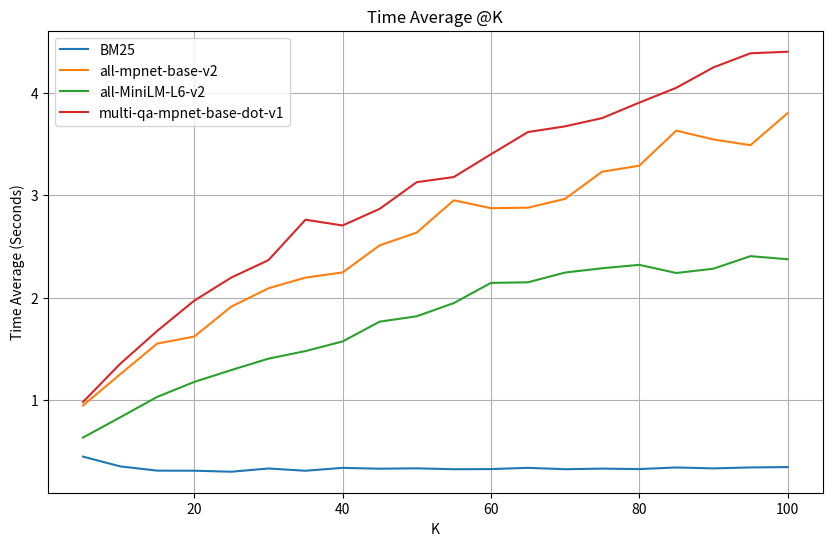

The matplotlib source for this figure: (Note: this script raises an exception after producing the figure.)
import matplotlib.pyplot as plt

# Extracting updated data for the additional plots including Time Average
k_values = [5, 10, 15, 20, 25, 30, 35, 40, 45, 50, 55, 60, 65, 70, 75, 80, 85, 90, 95, 100]
bm25_precision = [0.2678, 0.2126, 0.1858, 0.1660, 0.1524, 0.1434, 0.1378, 0.1335, 0.1272, 0.1223, 0.1179, 0.1148, 0.1115, 0.1086, 0.1057, 0.1029, 0.0996, 0.0974, 0.0958, 0.0937]
bm25_recall = [0.1078, 0.1444, 0.1688, 0.1918, 0.2134, 0.2232, 0.2377, 0.2575, 0.2666, 0.2751, 0.2918, 0.3046, 0.3103, 0.3170, 0.3249, 0.3286, 0.3324, 0.3480, 0.3525, 0.3573]
bm25_ndcg = [0.2938, 0.2468, 0.2215, 0.2026, 0.1888, 0.1790, 0.1720, 0.1663, 0.1596, 0.1542, 0.1493, 0.1454, 0.1416, 0.1382, 0.1348, 0.1316, 0.1282, 0.1256, 0.1235, 0.1211]
bm25_time_avg = [
    0.4443918671328671, 0.34910662937062936, 0.30737095104895107, 0.3066145244755245,
    0.29671823776223777, 0.32820136363636365, 0.306264006993007, 0.33453786013986014,
    0.3261858601398601, 0.3298324195804196, 0.321159006993007, 0.3225446083916084,
    0.3347252727272727, 0.3211261888111888, 0.3271722027972028, 0.32258011888111887,
    0.3383382727272727, 0.32938671328671326, 0.33857225174825173, 0.3421007272727273
]
mpnet_precision = [0.3399, 0.2888, 0.2555, 0.2280, 0.2131, 0.1960, 0.1834, 0.1715, 0.1630, 0.1558, 0.1498, 0.1442, 0.1389, 0.1339, 0.1290, 0.1252, 0.1204, 0.1159, 0.1124, 0.1105]
mpnet_recall = [0.1249, 0.1831, 0.2212, 0.2501, 0.2754, 0.2938, 0.3167, 0.3254, 0.3365, 0.3560, 0.3679, 0.3769, 0.3872, 0.3966, 0.4020, 0.4133, 0.4174, 0.4225, 0.4300, 0.4408]
mpnet_ndcg = [0.3604, 0.3259, 0.3002, 0.2757, 0.2594, 0.2435, 0.2301, 0.2181, 0.2091, 0.2017, 0.1949, 0.1883, 0.1826, 0.1768, 0.1712, 0.1667, 0.1616, 0.1566, 0.1529, 0.1505]
mpnet_time_avg = [
    0.9443782167832168, 1.248792, 1.550018034965035, 1.6187424545454545,
    1.9117455944055946, 2.090634888111888, 2.195523041958042, 2.245659713286713,
    2.5106509370629366, 2.635584832167832, 2.9513502447552447, 2.874297202797203,
    2.8788385454545455, 2.9656244685314683, 3.2310833776223777, 3.289484867132867,
    3.632890104895105, 3.546416993006993, 3.4907313706293706, 3.8030279370629367
]
minilm_precision = [0.2909, 0.2559, 0.2247, 0.2080, 0.1933, 0.1793, 0.1666, 0.1577, 0.1473, 0.1371, 0.1316, 0.1284, 0.1242, 0.1191, 0.1149, 0.1098, 0.1060, 0.1023, 0.1003, 0.0973]
minilm_recall = [0.0911, 0.1412, 0.1815, 0.2124, 0.2332, 0.2507, 0.2627, 0.2833, 0.2915, 0.2964, 0.3087, 0.3245, 0.3334, 0.3451, 0.3551, 0.3594, 0.3650, 0.3722, 0.3814, 0.3866]
minilm_ndcg = [0.3129, 0.2874, 0.2646, 0.2512, 0.2376, 0.2239, 0.2098, 0.2016, 0.1913, 0.1804, 0.1746, 0.1699, 0.1647, 0.1590, 0.1546, 0.1492, 0.1449, 0.1408, 0.1380, 0.1347]
minilm_time_avg = [
    0.63048806993007, 0.8279912447552447, 1.028444062937063, 1.1748281048951048,
    1.2910926643356644, 1.4023866993006995, 1.4767546923076922, 1.5708129160839162,
    1.7643370699300698, 1.8171357622377624, 1.9462144545454545, 2.143514321678322,
    2.14944606993007, 2.24468448951049, 2.2867182167832167, 2.3203700279720283,
    2.240285846153846, 2.282490370629371, 2.4050976293706294, 2.3748735384615385
]
multi_qa_precision = [0.2895, 0.2524, 0.2350, 0.2101, 0.1952, 0.1825, 0.1712, 0.1593, 0.1526, 0.1436, 0.1372, 0.1307, 0.1261, 0.1219, 0.1170, 0.1130, 0.1098, 0.1065, 0.1039, 0.1007]
multi_qa_recall = [0.0851, 0.1350, 0.1885, 0.2114, 0.2447, 0.2583, 0.2756, 0.2823, 0.2995, 0.3118, 0.3157, 0.3208, 0.3357, 0.3462, 0.3552, 0.3585, 0.3606, 0.3672, 0.3810, 0.3854]
multi_qa_ndcg = [0.3123, 0.2882, 0.2735, 0.2507, 0.2396, 0.2270, 0.2157, 0.2038, 0.1970, 0.1881, 0.1806, 0.1734, 0.1679, 0.1632, 0.1583, 0.1534, 0.1495, 0.1457, 0.1425, 0.1388]
multi_qa_time_avg = [
    0.9787715314685315, 1.350944902097902, 1.6735780699300697, 1.9699312727272726,
    2.196051041958042, 2.3657167412587414, 2.7614359090909093, 2.705128825174825,
    2.8675034685314684, 3.1287147342657344, 3.1789854545454546, 3.4012916573426573,
    3.6191494965034967, 3.6746136293706293, 3.7554495804195804, 3.9063155104895104,
    4.05188227972028, 4.25115437062937, 4.3892129720279724, 4.404580713286713
]

# Updated metrics including Time Average
metrics = ["NDCG", "Precision", "Recall", "Time Average"]
methods = ["BM25", "all-mpnet-base-v2", "all-MiniLM-L6-v2", "multi-qa-mpnet-base-dot-v1"]
all_metrics = [
    {"NDCG": bm25_ndcg, "Precision": bm25_precision, "Recall": bm25_recall, "Time Average": bm25_time_avg},
    {"NDCG": mpnet_ndcg, "Precision": mpnet_precision, "Recall": mpnet_recall, "Time Average": mpnet_time_avg},
    {"NDCG": minilm_ndcg, "Precision": minilm_precision, "Recall": minilm_recall, "Time Average": minilm_time_avg},
    {"NDCG": multi_qa_ndcg, "Precision": multi_qa_precision, "Recall": multi_qa_recall, "Time Average": multi_qa_time_avg}
]

# Plot each updated metric
# for metric in metrics:
#     plt.figure(figsize=(10, 6))
#     for i, method in enumerate(methods):
#         plt.plot(k_values, all_metrics[i][metric], label=method)
#     plt.title(f"{metric} @K Average (BM25 vs all-mpnet-base-v2 vs all-MiniLM-L6-v2 vs multi-qa-mpnet-base-dot-v1)")
#     plt.xlabel("K")
#     plt.ylabel(metric)
#     plt.legend()
#     plt.grid(True)
#     plt.show()

# Plot Time Average
plt.figure(figsize=(10, 6))
for i, method in enumerate(methods):
    plt.plot(k_values, all_metrics[i]["Time Average"], label=method)
plt.title(f"Time Average @K")
plt.xlabel("K")
plt.ylabel("Time Average (Seconds)")
plt.legend()
plt.grid(True)
plt.savefig("metrics/time_avg.png")


# Plot precision, recall, and NDCG
plt.figure(figsize=(10, 6))
plt.title("Precision@K")
for i, method in enumerate(methods):
    plt.plot(k_values, all_metrics[i]["Precision"], label=method)
plt.xlabel("K")
plt.ylabel("Precision")
plt.legend()
plt.grid(True)
plt.savefig("metrics/precision_avg.png")

plt.figure(figsize=(10, 6))
plt.title("Recall@K")
for i, method in enumerate(methods):
    plt.plot(k_values, all_metrics[i]["Recall"], label=method)
plt.xlabel("K")
plt.ylabel("Recall")
plt.legend()
plt.grid(True)
plt.savefig("metrics/recall_avg.png")

plt.figure(figsize=(10, 6))
plt.title("NDCG@K")
for i, method in enumerate(methods):
    plt.plot(k_values, all_metrics[i]["NDCG"], label=method)
plt.xlabel("K")
plt.ylabel("NDCG")
plt.legend()
plt.grid(True)
plt.savefig("metrics/ndcg_avg.png")


